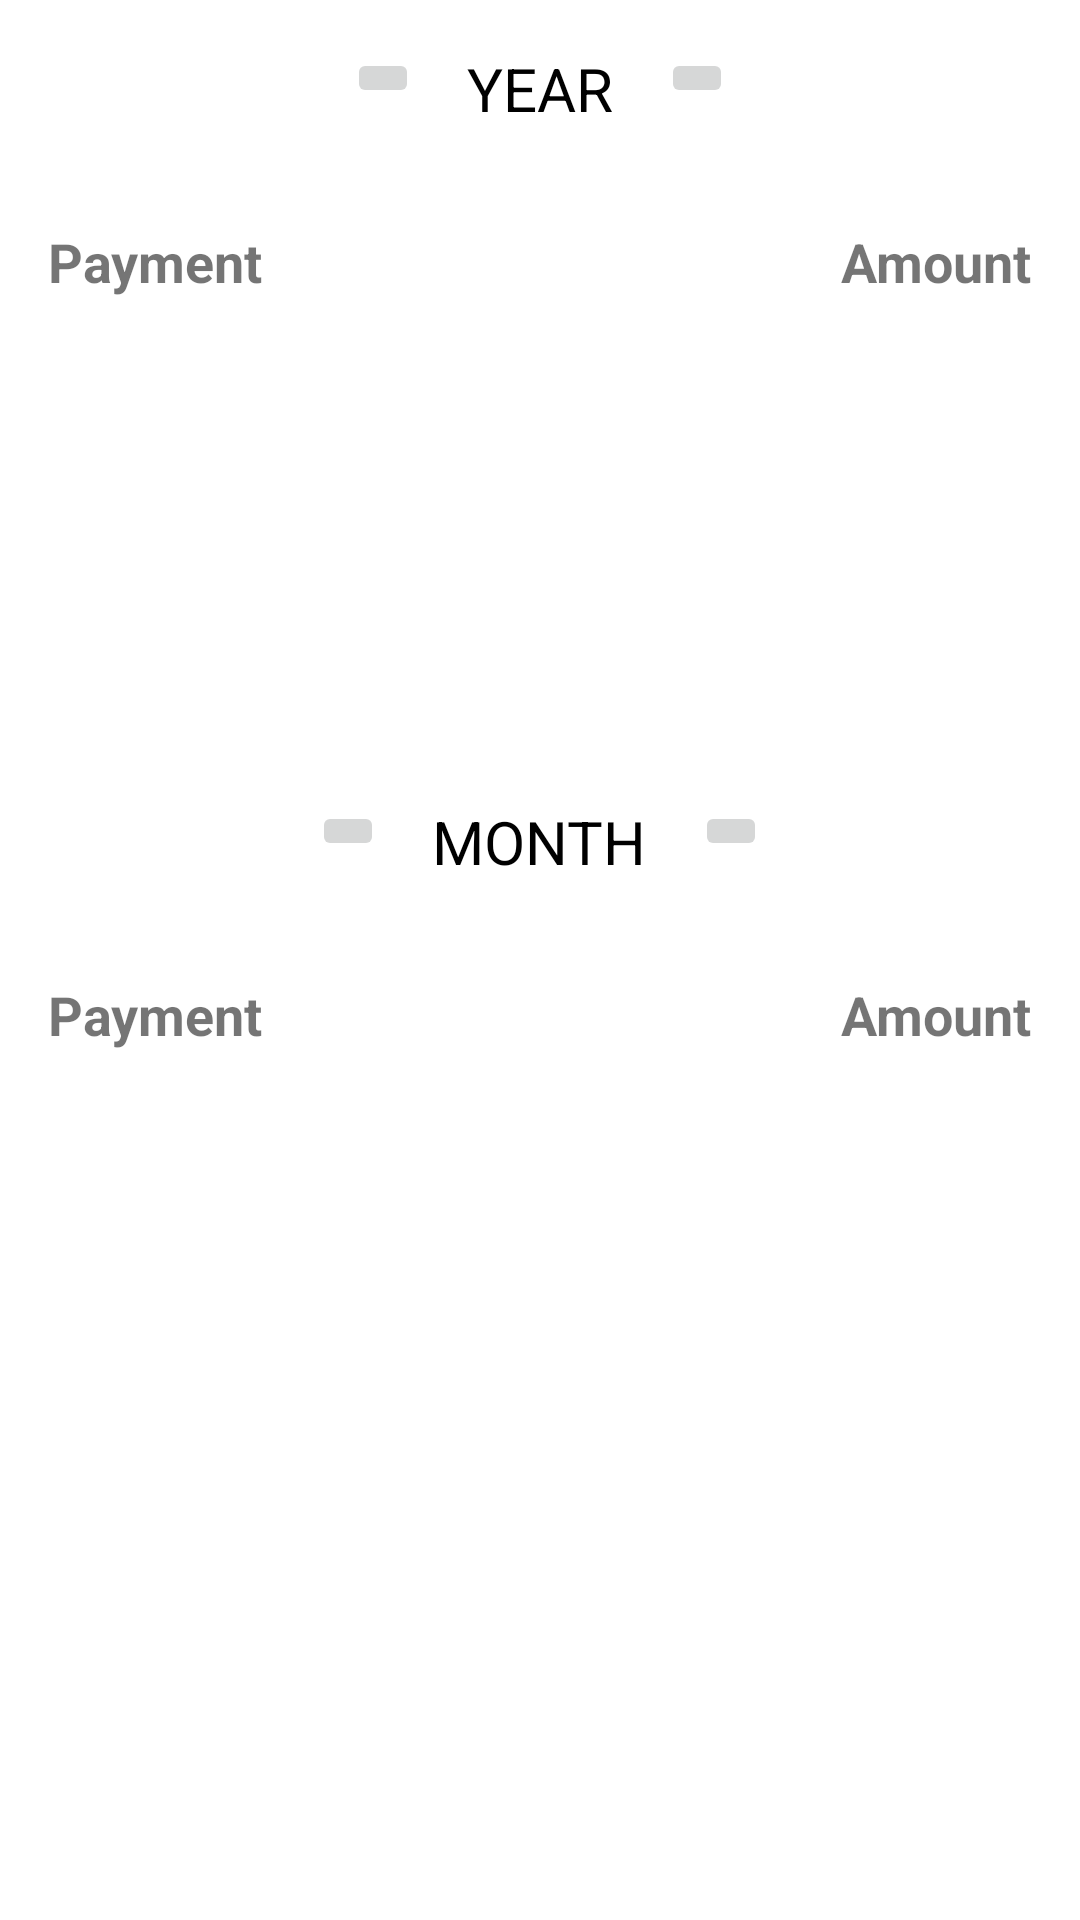

Produce the Android XML layout that renders to this screen, including the resource entries it uses.
<!-- AndroidManifest.xml: application theme Theme.FinanceFree -->
<!-- res/layout/fragment_annual_view.xml -->
<?xml version="1.0" encoding="utf-8"?>
<androidx.constraintlayout.widget.ConstraintLayout xmlns:android="http://schemas.android.com/apk/res/android"
    xmlns:app="http://schemas.android.com/apk/res-auto"
    xmlns:tools="http://schemas.android.com/tools"
    android:layout_width="match_parent"
    android:layout_height="match_parent"
    tools:context=".AnnualViewFragment">

    
    <LinearLayout
        android:id="@+id/linAnnualYear"
        android:layout_width="match_parent"
        android:layout_height="wrap_content"
        app:layout_constraintTop_toTopOf="parent"
        app:layout_constraintStart_toStartOf="parent"
        android:orientation="horizontal"
        android:padding="@dimen/text_margin"
        android:gravity="center_horizontal">

        <ImageButton
            android:id="@+id/btnYearLeft"
            android:layout_width="wrap_content"
            android:layout_height="wrap_content"
            android:src="@drawable/ic_left"
            android:contentDescription="@string/decrease_year" />
        <TextView
            android:id="@+id/txtYear"
            android:layout_width="wrap_content"
            android:layout_height="wrap_content"
            android:text="@string/year_placeholder"
            android:layout_gravity="center_vertical"
            android:layout_marginHorizontal="@dimen/text_margin"
            android:theme="@style/MaterialAlertDialog.Material3.Title.Text"
            android:textSize="@dimen/title_size"/>
        <ImageButton
            android:id="@+id/btnYearRight"
            android:layout_width="wrap_content"
            android:layout_height="wrap_content"
            android:src="@drawable/ic_right"
            android:contentDescription="@string/increase_year" />

    </LinearLayout>

    <ScrollView
        android:id="@+id/scrollYearly"
        android:layout_width="match_parent"
        android:layout_height="@android:dimen/thumbnail_height"
        android:isScrollContainer="true"
        app:layout_constraintStart_toStartOf="parent"
        app:layout_constraintTop_toBottomOf="@id/linAnnualYear">
        <GridLayout
            android:id="@+id/gridYearly"
            android:layout_width="match_parent"
            android:layout_height="wrap_content"
            android:columnCount="2"
            android:layout_gravity="center_horizontal"
            android:layout_margin="@dimen/text_margin">

            <TextView
                android:id="@+id/lblYearPayment"
                android:layout_width="wrap_content"
                android:layout_height="wrap_content"
                android:textSize="@dimen/dialog_text_size"
                android:textStyle="bold"
                android:text="@string/payment" />
            <TextView
                android:id="@+id/lblYearAmount"
                android:layout_width="wrap_content"
                android:layout_height="wrap_content"
                android:layout_gravity="end"
                android:textStyle="bold"
                android:textSize="@dimen/dialog_text_size"
                android:text="@string/amount"/>

        </GridLayout>
    </ScrollView>

    
    <LinearLayout
        android:id="@+id/linAnnualMonth"
        android:layout_width="match_parent"
        android:layout_height="wrap_content"
        app:layout_constraintTop_toBottomOf="@id/scrollYearly"
        app:layout_constraintStart_toStartOf="parent"
        android:orientation="horizontal"
        android:padding="@dimen/text_margin"
        android:gravity="center_horizontal">

        <ImageButton
            android:id="@+id/btnMonthLeft"
            android:layout_width="wrap_content"
            android:layout_height="wrap_content"
            android:src="@drawable/ic_left"
            android:contentDescription="@string/decrease_year" />
        <TextView
            android:id="@+id/txtMonth"
            android:layout_width="wrap_content"
            android:layout_height="wrap_content"
            android:text="@string/month_placeholder"
            android:layout_gravity="center_vertical"
            android:layout_marginHorizontal="@dimen/text_margin"
            android:theme="@style/MaterialAlertDialog.Material3.Title.Text"
            android:textSize="@dimen/title_size"/>
        <ImageButton
            android:id="@+id/btnMonthRight"
            android:layout_width="wrap_content"
            android:layout_height="wrap_content"
            android:src="@drawable/ic_right"
            android:contentDescription="@string/increase_year" />

    </LinearLayout>

    <ScrollView
        android:id="@+id/scrollMonthly"
        android:layout_width="match_parent"
        android:layout_height="0dp"
        app:layout_constraintStart_toStartOf="parent"
        app:layout_constraintTop_toBottomOf="@id/linAnnualMonth"
        app:layout_constraintBottom_toBottomOf="parent">
        <GridLayout
            android:id="@+id/gridMonthly"
            android:layout_width="match_parent"
            android:layout_height="wrap_content"
            android:columnCount="2"
            android:layout_margin="@dimen/text_margin">

            <TextView
                android:id="@+id/lblMonthPayment"
                android:layout_width="@dimen/column_label_width"
                android:layout_height="wrap_content"
                android:textStyle="bold"
                android:textSize="@dimen/dialog_text_size"
                android:text="@string/payment"
                android:layout_marginEnd="@dimen/text_margin"/>
            <TextView
                android:id="@+id/lblMonthAmount"
                android:layout_width="wrap_content"
                android:layout_height="wrap_content"
                android:textStyle="bold"
                android:textSize="@dimen/dialog_text_size"
                android:text="@string/amount"
                android:layout_gravity="end"/>

        </GridLayout>
    </ScrollView>

</androidx.constraintlayout.widget.ConstraintLayout>
<!-- resources referenced by this layout -->
<resources>
  <dimen name="column_label_width">100dp</dimen>
  <dimen name="dialog_text_size">18sp</dimen>
  <dimen name="text_margin">16dp</dimen>
  <dimen name="title_size">20sp</dimen>
  <string name="amount">Amount</string>
  <string name="decrease_year">Decrease Year</string>
  <string name="increase_year">Increase Year</string>
  <string name="month_placeholder">MONTH</string>
  <string name="payment">Payment</string>
  <string name="year_placeholder">YEAR</string>
  <style name="Theme.FinanceFree" parent="Theme.MaterialComponents.DayNight.NoActionBar">
          
          <item name="colorPrimary">@color/green</item>
          <item name="colorPrimaryVariant">@color/dark_green</item>
          <item name="colorOnPrimary">@color/white</item>
          
          <item name="colorSecondary">@color/blue</item>
          <item name="colorSecondaryVariant">@color/light_blue</item>
          <item name="colorOnSecondary">@color/black</item>
          
          <item name="android:statusBarColor" tools:targetApi="l">?attr/colorPrimaryVariant</item>
          
  
      </style>
  <color name="green">#388E3C</color>
  <color name="dark_green">#225725</color>
  <color name="white">#FFFFFFFF</color>
  <color name="blue">#303F9F</color>
  <color name="light_blue">#0288D1</color>
  <color name="black">#FF000000</color>
</resources>
